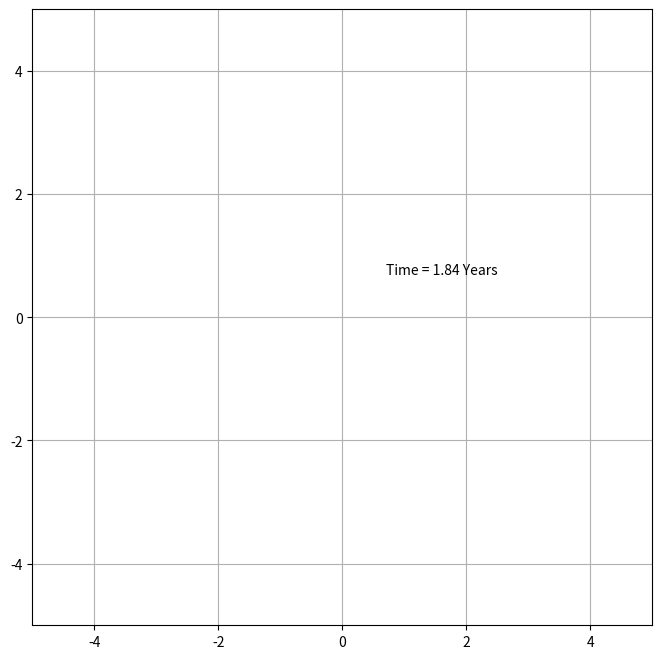

Python code for this plot:
import numpy as np
import matplotlib.pyplot as plt
from scipy.integrate import odeint
from matplotlib import animation
from mpl_toolkits.mplot3d import Axes3D
from matplotlib.animation import PillowWriter
import os

class Orbit:
    def __init__(self):
          
        #Actual quantities
        self.Earth_actual_mass = 5.97e24
        self.Astronomical_unit = 1.5e11
        self.Universal_grav_constant = 6.67e-11

        #Relative Mass
        self.Planet_mass = 1 #Default is one Earth mass
        self.Sun_mass = 333000 

        #Initial Positions
        self.Planet_init_pos_x = 1
        self.Planet_init_pos_y = 0.4
        self.Sun_init_pos_x = 0
        self.Sun_init_pos_y = 0

        #Variables for position
        self.Planet_pos_x = None
        self.Planet_pos_y = None
        self.Sun_pos_x = None
        self.Sun_pos_y = None

        #Initial Velocities
        self.Planet_init_vel_x = 0.3
        self.Planet_init_vel_y = np.sqrt(self.Sun_mass)
        self.Sun_init_vel_x = 0
        self.Sun_init_vel_y = 0

        #time granularity of simulation
        self.time = np.linspace(0,1,10000)

    def dSdt(self, S, t):
        planet_x, planet_y, Sun_x, Sun_y, planet_vx, planet_vy,Sun_vx, Sun_vy = S
        planet_Sun_dist = np.sqrt((Sun_x - planet_x)**2 + (Sun_y - planet_y)**2)

        return [planet_vx, planet_vy,Sun_vx, Sun_vy,
        self.Sun_mass/planet_Sun_dist**3 * (Sun_x - planet_x),
        self.Sun_mass/planet_Sun_dist**3 * (Sun_y - planet_y),
        self.Sun_mass/planet_Sun_dist**3 * (planet_x - Sun_x),
        self.Sun_mass/planet_Sun_dist**3 * (planet_y - Sun_y)]

    def solve_ODE(self):
          sol = odeint(self.dSdt, y0=[
                self.Planet_init_pos_x, self.Planet_init_pos_y,
                self.Sun_init_pos_x, self.Sun_init_pos_y,
                self.Planet_init_vel_x, self.Planet_init_vel_y,
                self.Sun_init_vel_x, self.Sun_init_vel_y
                ],
          t = self.time)

          return sol

    def plot_radius(self):

          plt.plot(self.solve_ODE().T[0])
          plt.xlim(0, 200)
          plt.ylim(0.2, 1.1)
          plt.ylabel("Orbital Radius/Aphelion", fontsize=14)
          plt.xlabel("Units of time", fontsize=14)
          plt.title("Orbital radius against time", fontsize=16)
          plt.axhline(y=1.0, color="red", linestyle='--')
          plt.axhline(y=min(self.solve_ODE().T[0]), color='red', linestyle="--") 
          plt.grid()
          plt.show()
          # plt.savefig(".......")

    def plot_orbit(self):
          
          time = 1/np.sqrt(self.Universal_grav_constant * self.Earth_actual_mass / (self.Astronomical_unit)**3) #obtain number of seconds
          time = time / (60*60 * 24* 365.25) * np.diff(self.time)[0] #convert seconds into years

          self.Planet_pos_x = self.solve_ODE().T[0]
          self.Planet_pos_y = self.solve_ODE().T[1]
          self.Sun_pos_x = self.solve_ODE().T[2]
          self.Sun_pos_y = self.solve_ODE().T[3]

          def animate(i):
                ln1.set_data(
                      [self.Planet_pos_x[i], self.Sun_pos_x[i]], 
                      [self.Planet_pos_y[i], self.Sun_pos_y[i]]
                )

                text.set_text('Time = {:.2f} Years'.format(i*time))

          fig, ax = plt.subplots(1, 1, figsize=(8,8))
          ax.grid()
          ln1, = plt.plot([],[], "ro--", lw=3, markersize=8)
          text = plt.text(0.7, 0.7,'')
          ax.set_ylim(-5, 5)
          ax.set_xlim(-5, 5)
          ani = animation.FuncAnimation(fig, animate, frames=200, interval=50)
          ani.save("orbit_trajectory.gif", writer="pillow", fps=30)
          plt.show()

    #temp folder to store plots
    def plot_folder(self, filepath):
          try:
                os.mkdir(filepath)
                print("Directory is created")
                
          except FileExistsError:
                print("Directory exists")
                pass


if __name__ == '__main__':
      orbit = Orbit()
      orbit.plot_folder("...........")
      orbit.solve_ODE()
      orbit.plot_orbit()
      # orbit.plot_radius()